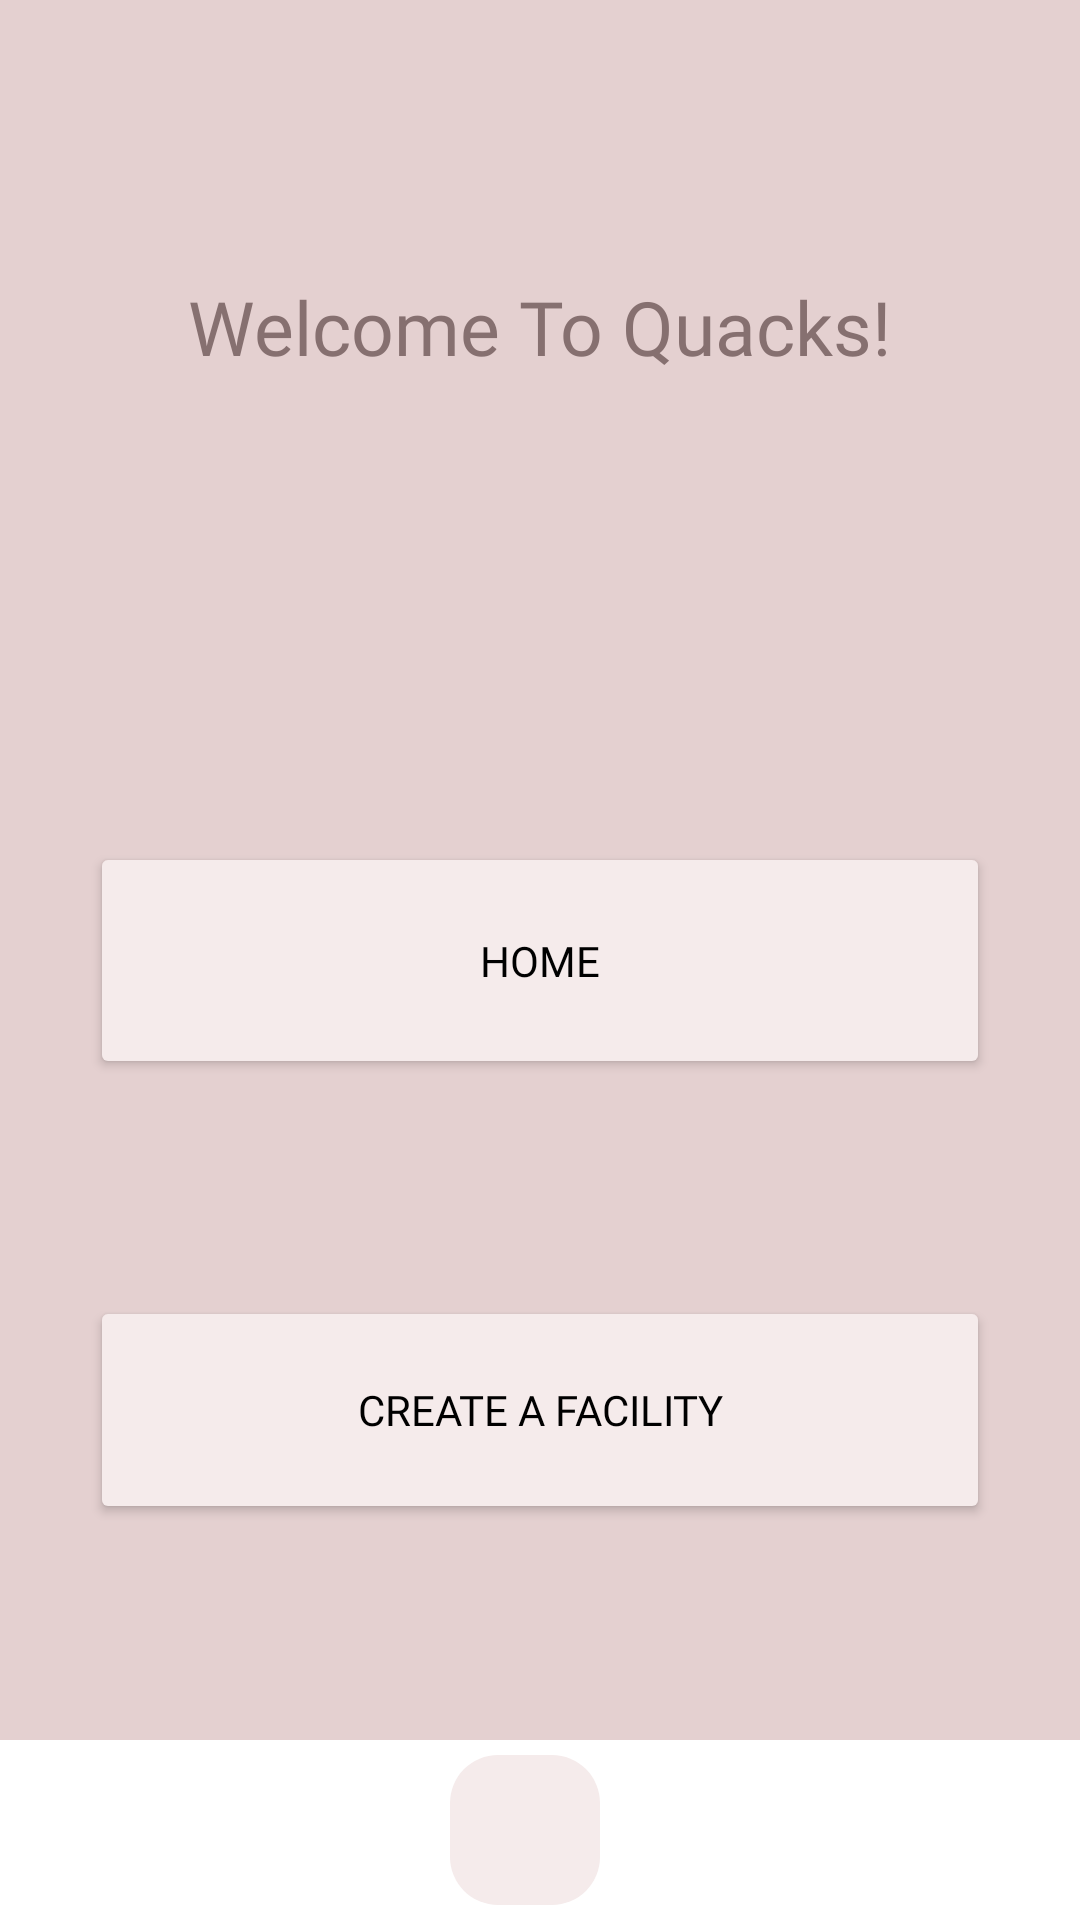

Produce the Android XML layout that renders to this screen, including the resource entries it uses.
<!-- AndroidManifest.xml: application theme Theme.Quacksapp -->
<!-- res/layout/welcome_entrant.xml -->
<?xml version="1.0" encoding="utf-8"?>
<androidx.constraintlayout.widget.ConstraintLayout xmlns:android="http://schemas.android.com/apk/res/android"
    xmlns:app="http://schemas.android.com/apk/res-auto"
    xmlns:tools="http://schemas.android.com/tools"
    android:id="@+id/main"
    android:layout_width="match_parent"
    android:layout_height="match_parent"
    android:background="#E4D0D0"
    android:visibility="visible"
    android:fitsSystemWindows="true"
    tools:context=".MainActivity">

    <TextView
        android:id="@+id/textView"
        android:layout_width="wrap_content"
        android:layout_height="wrap_content"
        android:layout_marginTop="92dp"
        android:fontFamily="@font/yaldevi_semibold"
        android:text="Welcome To Quacks!"
        android:textColor="#867070"
        android:textSize="25sp"
        app:layout_constraintEnd_toEndOf="parent"
        app:layout_constraintStart_toStartOf="parent"
        app:layout_constraintTop_toTopOf="parent" />

    <Button
        android:id="@+id/welcome_home"
        android:layout_width="300dp"
        android:layout_height="79dp"
        android:backgroundTint="#F5EBEB"
        android:fontFamily="@font/yaldevi_semibold"
        android:text="HOME"
        android:textColor="#000000"
        app:cornerRadius="10dip"
        app:layout_constraintBottom_toBottomOf="parent"
        app:layout_constraintEnd_toEndOf="parent"
        app:layout_constraintStart_toStartOf="parent"
        app:layout_constraintTop_toTopOf="parent" />

    <Button
        android:id="@+id/CREATE_FACILITY"
        android:layout_width="300dp"
        android:layout_height="76dp"
        android:backgroundTint="#F5EBEB"
        android:fontFamily="@font/yaldevi_semibold"
        android:text="CREATE A FACILITY"
        android:textColor="#000000"
        app:cornerRadius="10dip"
        app:layout_constraintBottom_toTopOf="@+id/bottomNavigationView"
        app:layout_constraintEnd_toEndOf="parent"
        app:layout_constraintStart_toStartOf="parent"
        app:layout_constraintTop_toBottomOf="@+id/welcome_home" />

    <LinearLayout
        android:id="@+id/bottomNavigationView"
        android:layout_width="match_parent"
        android:layout_height="60dp"
        android:background="@color/white"
        android:gravity="center"
        android:orientation="horizontal"
        app:layout_constraintBottom_toBottomOf="parent"
        app:layout_constraintEnd_toEndOf="parent"
        app:layout_constraintStart_toStartOf="parent">

        <ImageButton
            android:id="@+id/homeIcon"
            android:layout_width="50dp"
            android:layout_height="50dp"
            android:layout_marginStart="30dp"
            android:layout_marginEnd="40dp"
            android:background="@drawable/round_admin_button"
            android:padding="5dp"
            android:scaleType="fitXY"
            android:src="@drawable/icon_home" />
    </LinearLayout>

</androidx.constraintlayout.widget.ConstraintLayout>
<!-- resources referenced by this layout -->
<resources>
  <color name="white">#FFFFFFFF</color>
  <!-- drawable round_admin_button (drawable) -->
  <?xml version="1.0" encoding="utf-8"?>
  <ripple xmlns:android="http://schemas.android.com/apk/res/android"
      android:color="#33000000">
      <item>
          <shape android:shape="rectangle">
              <solid android:color="#FFF5EBEB"/>
              <corners android:radius="16dp"/>
          </shape>
      </item>
  
  </ripple>
  <style name="Theme.Quacksapp" parent="Base.Theme.Quacksapp" />
  <style name="Base.Theme.Quacksapp" parent="Theme.Material3.DayNight.NoActionBar">
          
          
      </style>
</resources>
